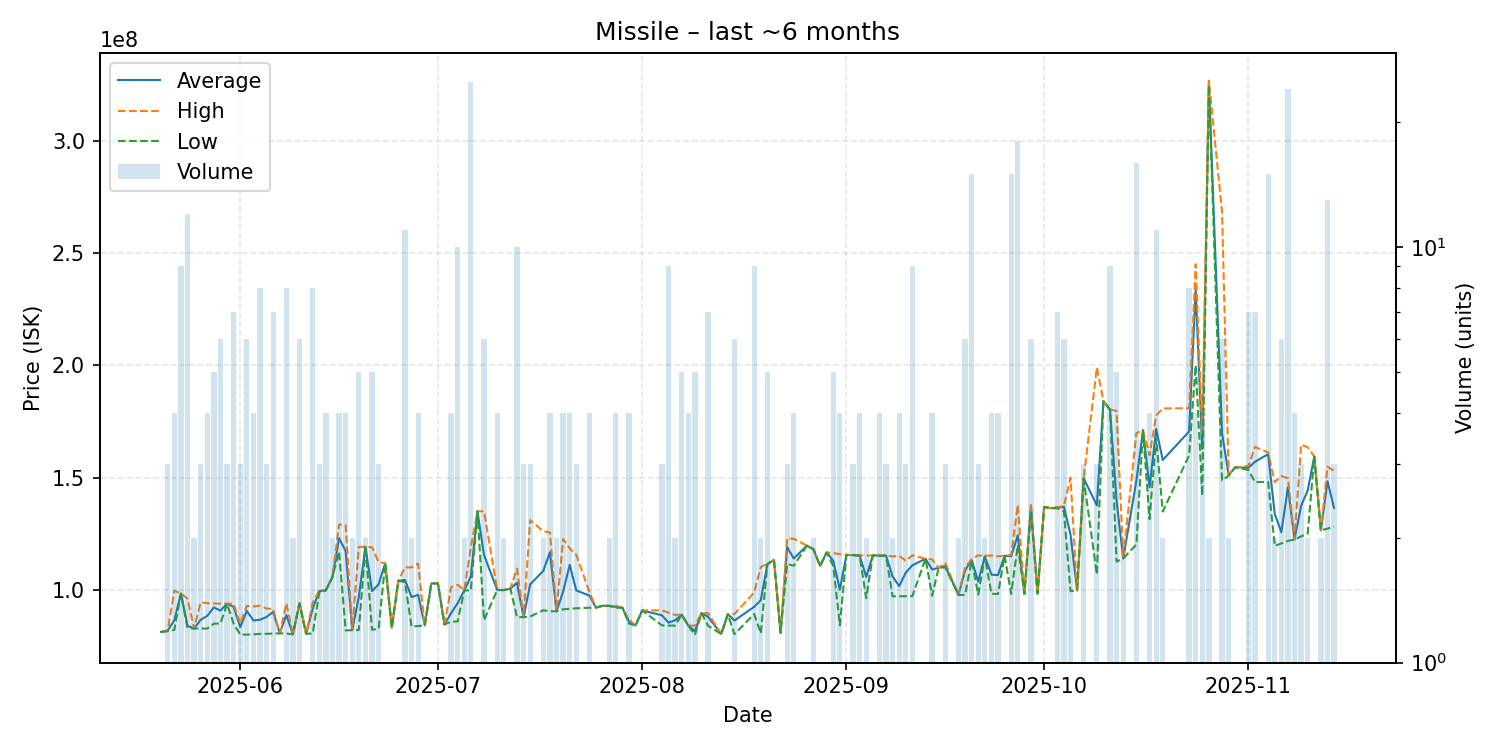

The data file committed next to this chart (first rows):
date, average, highest, lowest, order_count, volume
2025-05-20, 81340000, 81340000, 81340000, 1, 1
2025-05-21, 81886667, 82020000, 81620000, 3, 3
2025-05-22, 86582500, 99620000, 82240000, 3, 4
2025-05-23, 98408889, 98470000, 98345000, 8, 9
2025-05-24, 84095000, 96090000, 83030000, 6, 12
2025-05-25, 82820000, 82830000, 82810000, 2, 2
2025-05-26, 86706667, 94500000, 82810000, 2, 3
2025-05-27, 88470000, 94130000, 82810000, 3, 4
2025-05-28, 92234000, 94040000, 85010000, 5, 5
2025-05-29, 90801667, 93890000, 85020000, 6, 6
2025-05-30, 93866667, 93930000, 93835000, 3, 3
2025-05-31, 92467143, 93815000, 85000000, 7, 7
2025-06-01, 83386667, 85015000, 80130000, 3, 3
2025-06-02, 90645000, 92900000, 80100000, 6, 6
2025-06-03, 86420000, 92600000, 80240000, 4, 4
2025-06-04, 86713750, 92965000, 80455000, 8, 8
2025-06-05, 87983333, 91730000, 80490000, 3, 3
2025-06-06, 90230000, 91505000, 80580000, 7, 7
2025-06-07, 80680000, 80680000, 80680000, 1, 1
2025-06-08, 88858750, 94020000, 80660000, 8, 8
2025-06-09, 80260000, 80310000, 80210000, 2, 2
2025-06-10, 94173333, 94300000, 93890000, 6, 6
2025-06-11, 80490000, 80490000, 80490000, 1, 1
2025-06-12, 91673750, 94370000, 80605000, 8, 8
2025-06-13, 99496667, 99745000, 99000000, 3, 3
2025-06-14, 99872500, 100000000, 99745000, 4, 4
2025-06-15, 105850000, 105900000, 105800000, 2, 2
2025-06-16, 123050000, 129150000, 116950000, 4, 4
2025-06-17, 117270000, 129000000, 81980000, 4, 4
2025-06-18, 82120000, 82120000, 82120000, 1, 2
2025-06-19, 96968000, 119150000, 82180000, 3, 5
2025-06-20, 119200000, 119200000, 119200000, 2, 2
2025-06-21, 99524000, 119000000, 82310000, 4, 5
2025-06-22, 102486667, 112400000, 82660000, 3, 3
2025-06-23, 111900000, 111900000, 111900000, 1, 1
2025-06-24, 83240000, 83240000, 83240000, 1, 1
2025-06-25, 104100000, 104100000, 104100000, 1, 1
2025-06-26, 104440909, 110100000, 103450000, 9, 11
2025-06-27, 96825000, 110000000, 83650000, 2, 2
2025-06-28, 97847500, 111750000, 83945000, 4, 4
2025-06-29, 84180000, 84180000, 84180000, 1, 1
2025-06-30, 102900000, 102900000, 102900000, 1, 1
2025-07-01, 102900000, 102900000, 102900000, 1, 1
2025-07-02, 84630000, 84630000, 84630000, 1, 1
2025-07-03, 89675000, 101200000, 85830000, 4, 4
2025-07-04, 94125000, 102300000, 86000000, 10, 10
2025-07-05, 99805000, 99830000, 99780000, 2, 2
2025-07-06, 106060400, 119000000, 99780000, 24, 25
2025-07-07, 135000000, 135000000, 135000000, 1, 1
2025-07-08, 115525000, 135000000, 86530000, 5, 6
2025-07-10, 99982500, 100000000, 99965000, 4, 4
2025-07-11, 99950000, 100000000, 99900000, 2, 2
2025-07-12, 100600000, 100600000, 100600000, 1, 1
2025-07-13, 103158000, 109500000, 87835000, 9, 10
2025-07-14, 87900000, 87900000, 87900000, 3, 3
2025-07-15, 102480000, 131100000, 88170000, 2, 3
2025-07-17, 108535000, 126100000, 90970000, 2, 2
2025-07-18, 116847500, 125600000, 90490000, 3, 4
2025-07-19, 90510000, 90510000, 90510000, 1, 2
2025-07-20, 99202500, 122700000, 91370000, 4, 4
... 100 more rows
